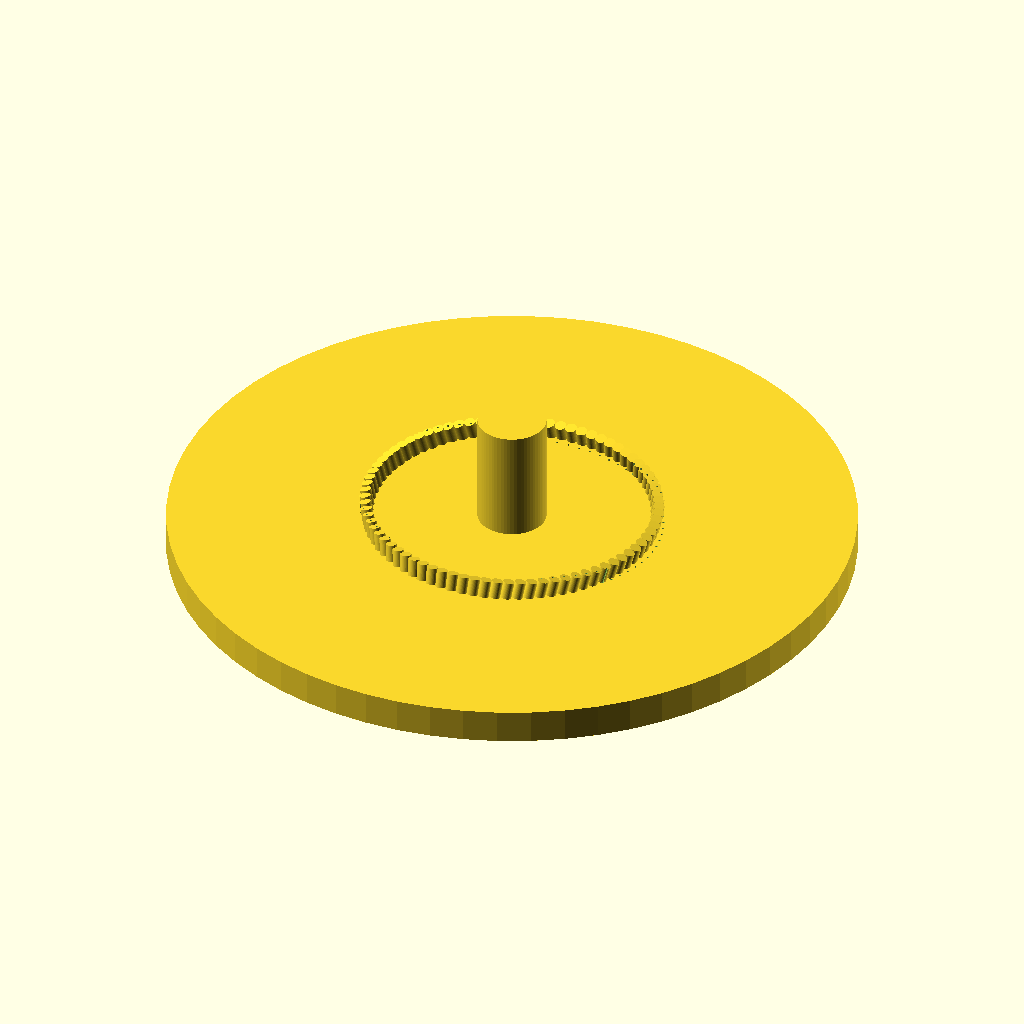
Cell 1: the model at its default parameters.
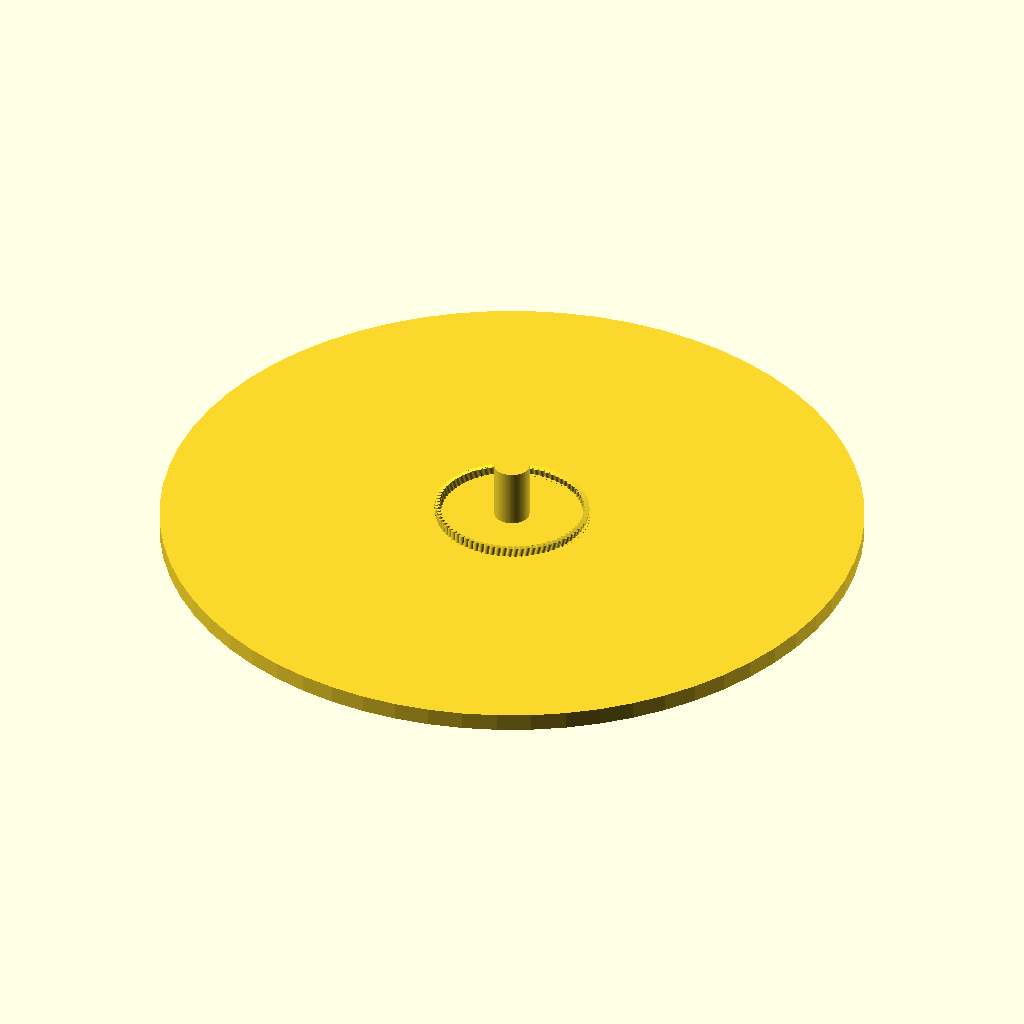
Cell 2: PLATE_DIA = 240 (everything else at default).
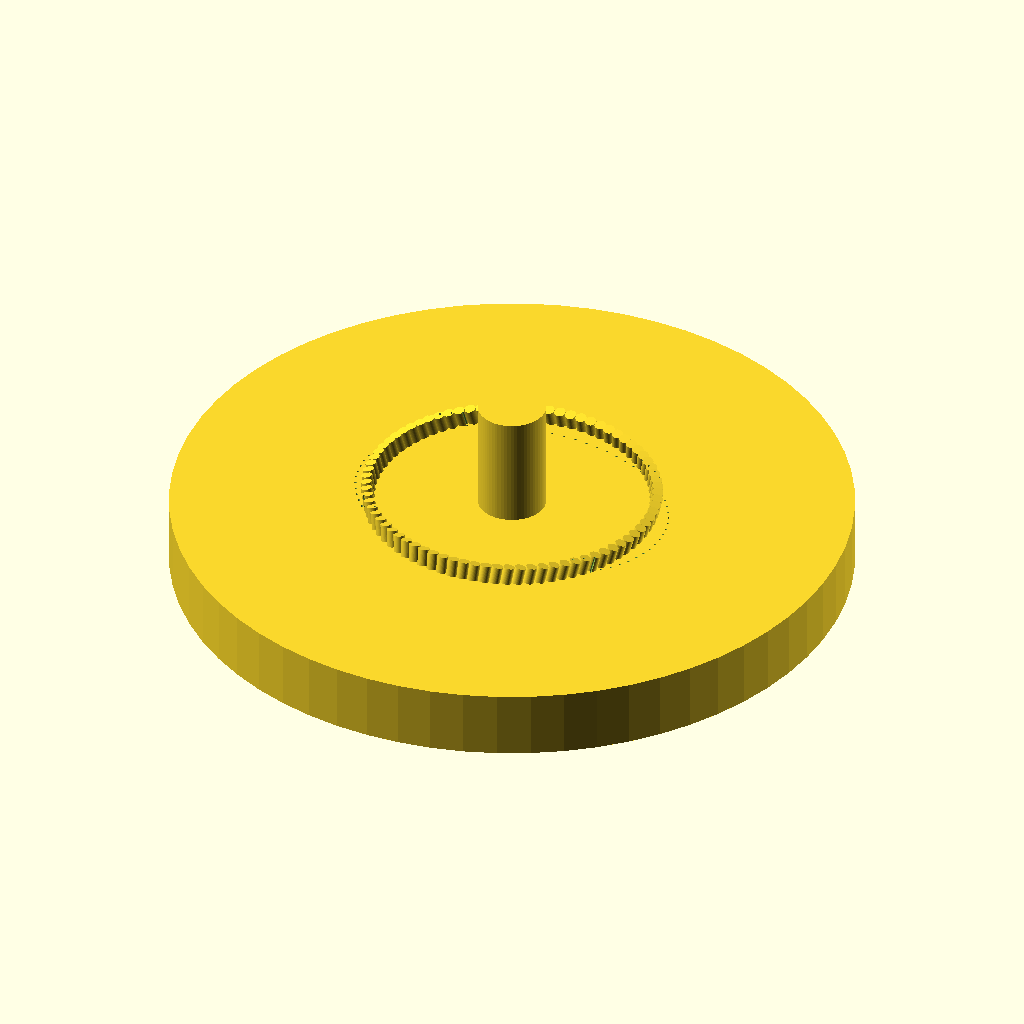
Cell 3: the same model with PLATE_THICK = 12.
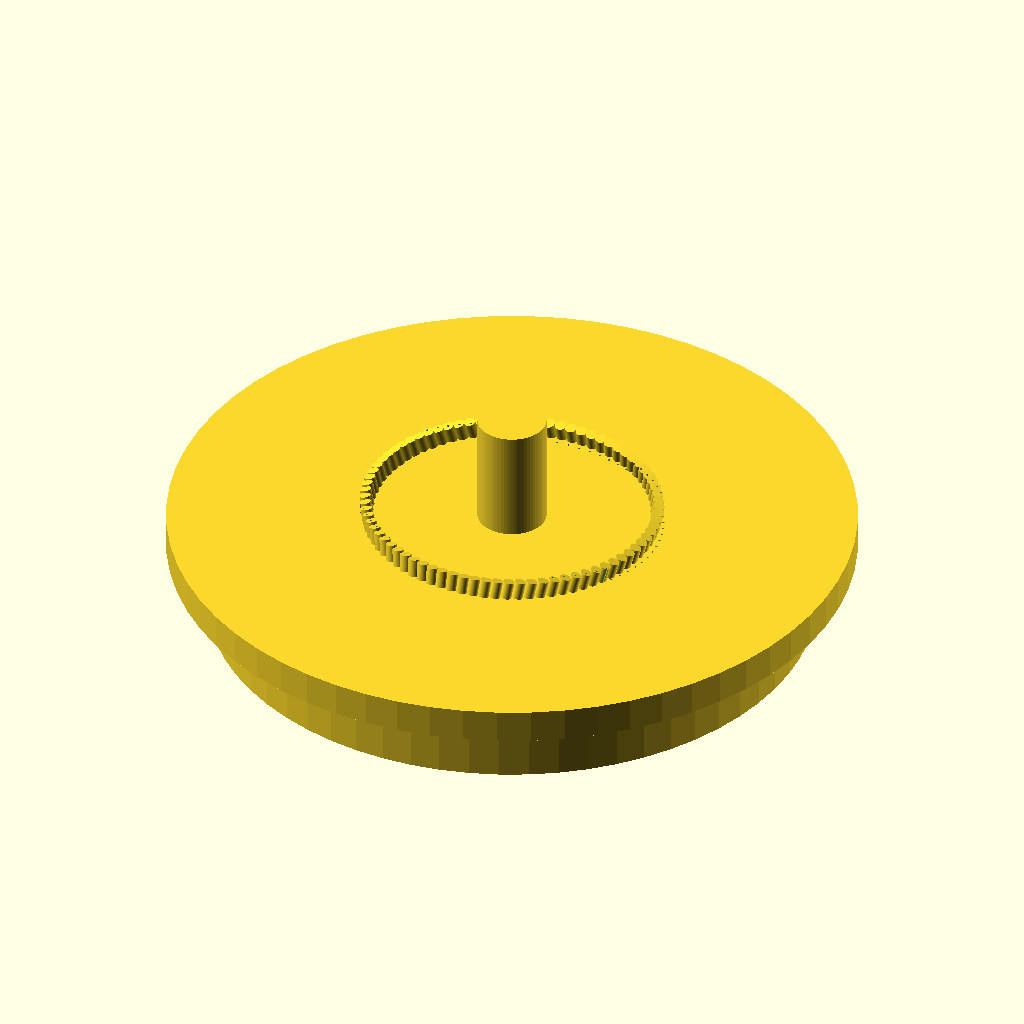
Cell 4: the same model with THREAD_DIA = 100.
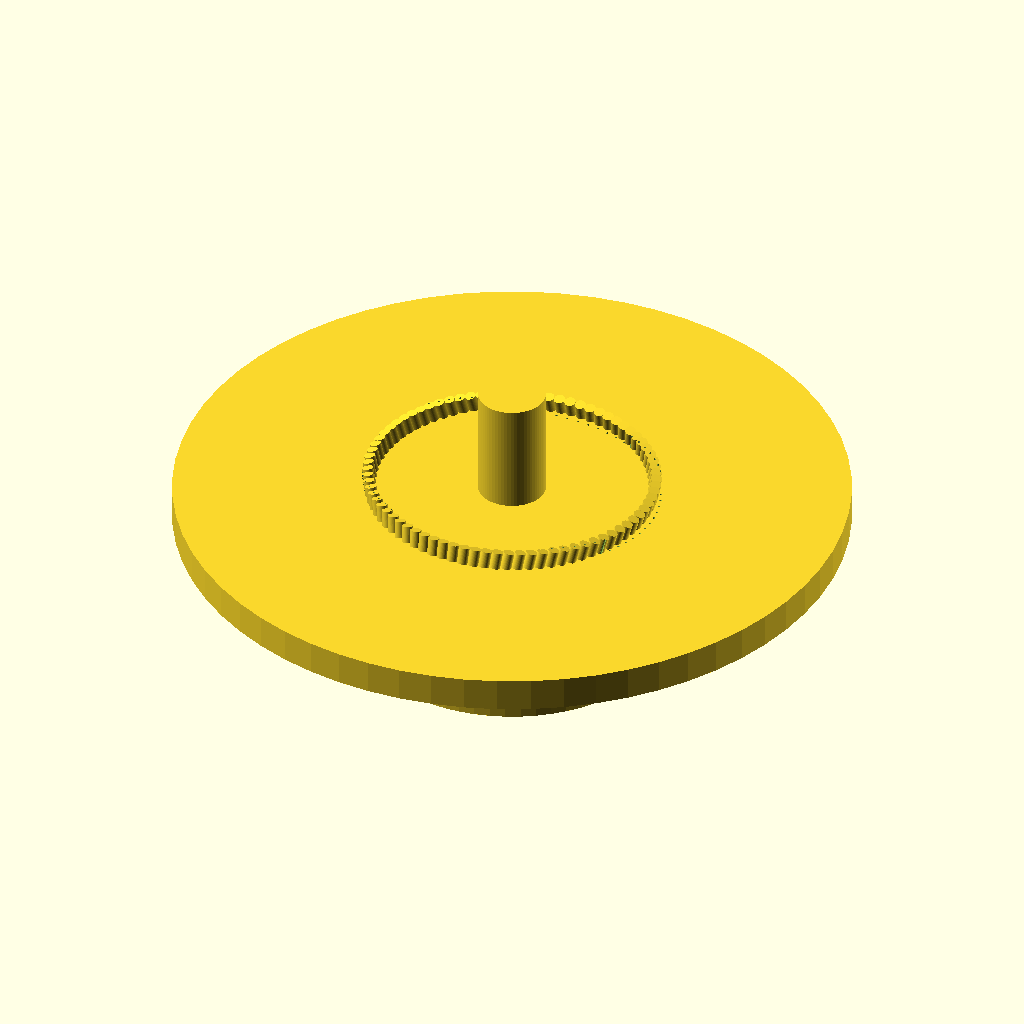
Cell 5: the same model with THREAD_HEIGHT = 24.
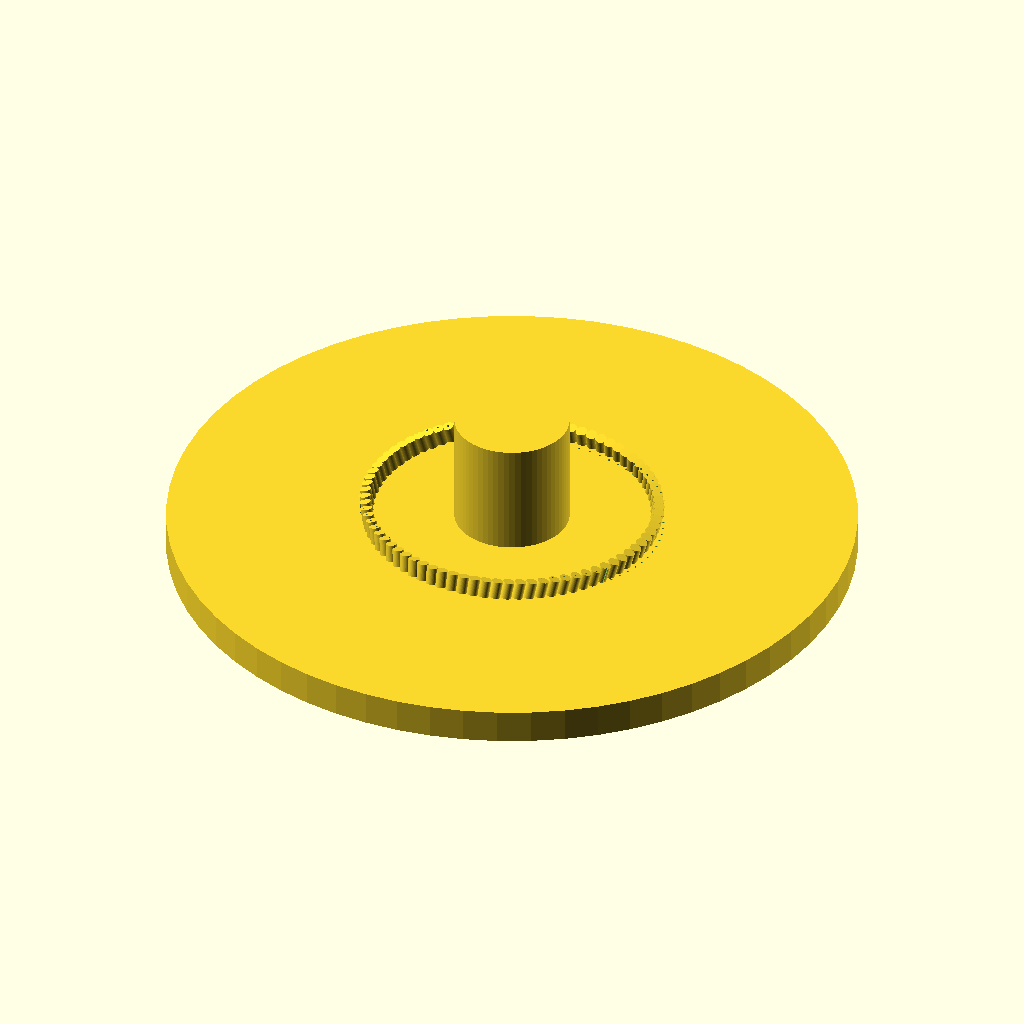
Cell 6 — JET_DIA set to 16, the other parameters unchanged.
The same orthographic view direction (rotation 55°, 0°, 25°; colour scheme Cornfield) for every cell, with the view re-fitted per cell, so scale and position can differ between cells.
Source of the model, _TABS/_inventory/MEOK_LABS_2026-06-15/pond_design/koi_dragon/fire_manifold_v2.scad:
// FIRE MANIFOLD V2 — engineered for real mist at pond pump pressure
// DUAL CIRCUIT: 1× central jet (water arc) + mist ring (fog cloud)
// Dedicated pump: 3,000 L/h @ 2.5 bar
//
// Central jet: 8mm → water arcs 7.5m across pond
// Mist ring: 80 × 0.4mm holes → 2.8m fog cloud
// Combined effect: dragon breathing fire + rolling fog bank
//
// Print: PA12-CF, 0.1mm layer (for clean 0.4mm holes), print flat on bed
// Screws into dragon head mouth via 50mm thread

/* [Dimensions] */
PLATE_DIA = 120;        // mm — disc diameter
PLATE_THICK = 6;        // mm — thickness

/* [Thread — screws into dragon mouth] */
THREAD_DIA = 50;        // mm
THREAD_HEIGHT = 12;     // mm

/* [Central Jet — the visible water arc] */
JET_DIA = 8;            // mm — 8mm = 7.5m arc at 2.5 bar
JET_LENGTH = 20;        // mm — nozzle tube length for straight jet

/* [Mist Ring — the fog envelope] */
MIST_HOLES = 80;        // count
MIST_DIA = 0.4;         // mm — each
MIST_RING_R = 25;       // mm — radius of mist ring
MIST_ANGLE = 15;        // degrees — outward cone angle (mist spreads)

$fn = 64;

module manifold() {
    // === BASE PLATE ===
    difference() {
        union() {
            // Main disc
            cylinder(h=PLATE_THICK, r=PLATE_DIA/2);
            
            // Thread ring (back side)
            translate([0, 0, -THREAD_HEIGHT]) {
                cylinder(h=THREAD_HEIGHT, r=THREAD_DIA/2 + 3);
            }
            
            // Central jet nozzle — extended tube for straight arc
            // The tube length straightens the flow for a clean jet
            translate([0, 0, PLATE_THICK]) {
                cylinder(h=JET_LENGTH, r=JET_DIA/2 + 2);
            }
            
            // Mist nozzle cones — short angled tubes
            // Each directs the mist outward in a cone
            for (i = [0: MIST_HOLES - 1]) {
                angle = i * 360 / MIST_HOLES;
                // Position on the ring
                x = MIST_RING_R * cos(angle);
                y = MIST_RING_R * sin(angle);
                // Angled outward
                translate([x, y, PLATE_THICK]) {
                    rotate([0, MIST_ANGLE, -angle]) {
                        cylinder(h=3, r=1);
                    }
                }
            }
        }
        
        // === HOLES (subtracted) ===
        
        // Central jet hole — 8mm straight through
        translate([0, 0, -THREAD_HEIGHT - 1]) {
            cylinder(h=PLATE_THICK + JET_LENGTH + 2, r=JET_DIA/2);
        }
        
        // Mist holes — 80 × 0.4mm, angled outward
        for (i = [0: MIST_HOLES - 1]) {
            angle = i * 360 / MIST_HOLES;
            x = MIST_RING_R * cos(angle);
            y = MIST_RING_R * sin(angle);
            // Angled outward cone
            translate([x, y, -1]) {
                rotate([0, MIST_ANGLE, -angle]) {
                    cylinder(h=PLATE_THICK + 5, r=MIST_DIA/2);
                }
            }
        }
        
        // Thread hollow
        translate([0, 0, -THREAD_HEIGHT - 1]) {
            cylinder(h=THREAD_HEIGHT + 2, r=THREAD_DIA/2 - 1);
        }
    }
    
    // Thread ridges (cosmetic — helps seal with silicone)
    for (z = [0: 2: THREAD_HEIGHT]) {
        translate([0, 0, -z]) {
            rotate_extrude() {
                translate([THREAD_DIA/2 - 1, 0, 0]) {
                    circle(r=1);
                }
            }
        }
    }
}

// Build
manifold();

echo("FIRE MANIFOLD V2:");
echo("  1 x 8mm central jet -> 7.5m water arc");
echo("  80 x 0.4mm mist holes -> 2.8m fog cloud");
echo("  Total: 3,000 L/h @ 2.5 bar");
echo("  Effect: dragon breathing mist across the pond");
Parameter table extracted from the source (name, type, default, range or options):
PLATE_DIA: number, default 120
PLATE_THICK: number, default 6
THREAD_DIA: number, default 50
THREAD_HEIGHT: number, default 12
JET_DIA: number, default 8
JET_LENGTH: number, default 20
MIST_HOLES: number, default 80
MIST_DIA: number, default 0.4
MIST_RING_R: number, default 25
MIST_ANGLE: number, default 15
